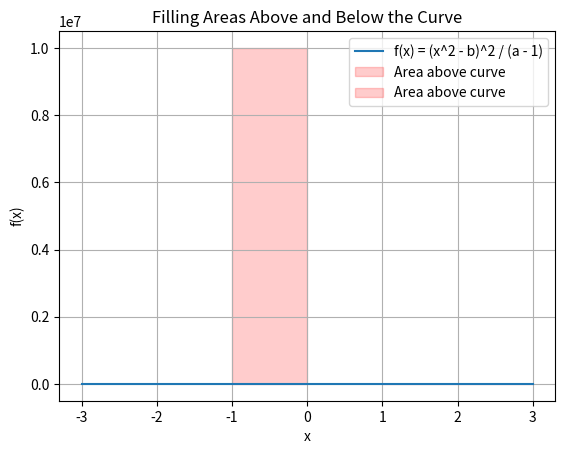

The script that saved this image:
import numpy as np
import matplotlib.pyplot as plt

# Define the function
def func(x, a=2, b=1):
    return (x**2 - b)**2 / (a - 1)

# Generate x values
x = np.linspace(-3, 3, 400)
y = func(x)

# Define the range between which to fill (e.g., between x = -2 and x = 2)
x_fill_start = -2
x_fill_end = 2

# Create the mask to fill only between x_fill_start and x_fill_end
mask = (x >= x_fill_start) & (x <= x_fill_end)

# Plot the function
plt.plot(x, y, label="f(x) = (x^2 - b)^2 / (a - 1)")

# Fill the area below the curve and the x-axis
#plt.fill_between(x[mask], y[mask], color='blue', alpha=0.3, label='Area under curve')

# Fill the area above the curve
#plt.fill_between(x[mask], y[mask], y2=max(y), color='red', alpha=0.2, label='Area above curve')
plt.fill_between([1,3], [0 , 0], y2=max(y), color='red', alpha=0.2, label='Area above curve')
plt.fill_between([-1,0], [0 , 0], y2=9999999, color='red', alpha=0.2, label='Area above curve')
# Add labels and title
plt.title('Filling Areas Above and Below the Curve')
plt.xlabel('x')
plt.ylabel('f(x)')
plt.grid(True)
plt.legend()
plt.show()